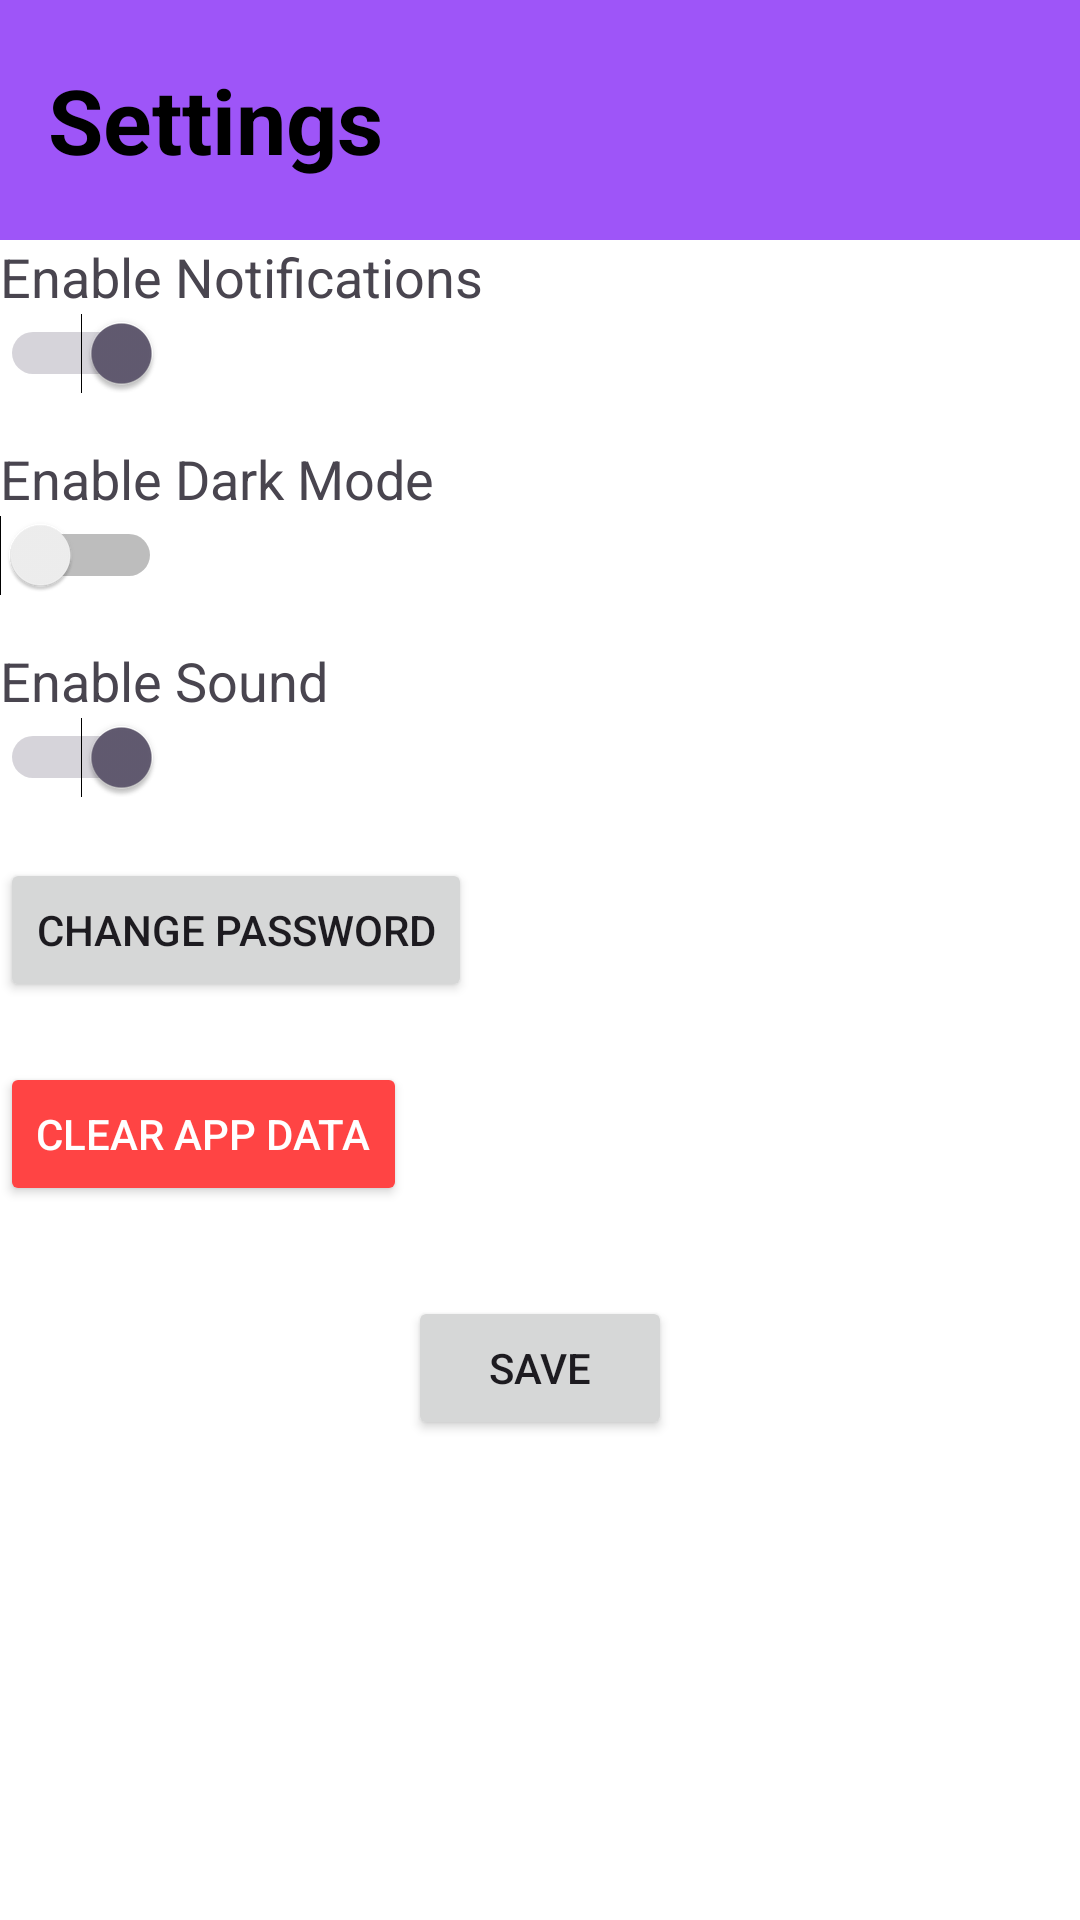

Here is an Android app screen rendered from its layout file. Give the layout XML and the strings, colors and styles it references.
<!-- AndroidManifest.xml: application theme Theme.MediMeet -->
<!-- res/layout/activity_settings.xml -->
<?xml version="1.0" encoding="utf-8"?>
<ScrollView xmlns:android="http://schemas.android.com/apk/res/android"
    android:layout_width="match_parent"
    android:layout_height="match_parent"
    android:background="@color/white"

    android:fillViewport="true"
    android:scrollbars="none">

    <LinearLayout
        android:layout_width="match_parent"
        android:layout_height="match_parent"
        android:orientation="vertical">

        <RelativeLayout
            android:layout_width="match_parent"
            android:layout_height="80dp"
            android:layout_alignParentTop="true"
            android:background="#9E55F8"
            android:padding="16dp">
            <ImageView
                android:id="@+id/homeicon"
                android:layout_marginTop="10dp"
                android:layout_width="45dp"
                android:layout_height="45dp"
                android:layout_marginLeft="290dp"
                android:src="@drawable/home" />
            <TextView
                android:id="@+id/titleText"
                android:layout_width="wrap_content"
                android:layout_height="wrap_content"
                android:text="Settings"
                android:textColorHighlight="@color/black"
                android:textColor="@android:color/black"
                android:textSize="30sp"
                android:textStyle="bold"
                android:layout_alignParentStart="true"
                android:layout_centerVertical="true"/>
        </RelativeLayout>

            
            <TextView
                android:layout_width="wrap_content"
                android:layout_height="wrap_content"
                android:text="Enable Notifications"
                android:textSize="18sp"/>

            <Switch
                android:id="@+id/notificationsSwitch"
                android:layout_width="wrap_content"
                android:layout_height="wrap_content"
                android:layout_gravity="start"
                android:checked="true"/>

            
            <TextView
                android:layout_width="wrap_content"
                android:layout_height="wrap_content"
                android:text="Enable Dark Mode"
                android:textSize="18sp"
                android:layout_marginTop="16dp"/>

            <Switch
                android:id="@+id/darkModeSwitch"
                android:layout_width="wrap_content"
                android:layout_height="wrap_content"
                android:checked="false"/>

            
            <TextView
                android:layout_width="wrap_content"
                android:layout_height="wrap_content"
                android:text="Enable Sound"
                android:textSize="18sp"
                android:layout_marginTop="16dp"/>

            <Switch
                android:id="@+id/soundSwitch"
                android:layout_width="wrap_content"
                android:layout_height="wrap_content"
                android:checked="true"/>

            
            <Button
                android:id="@+id/changePasswordButton"
                android:layout_width="wrap_content"
                android:layout_height="wrap_content"
                android:text="Change Password"
                android:layout_marginTop="20dp"/>
            
            <Button
                android:id="@+id/clearDataButton"
                android:layout_width="wrap_content"
                android:layout_height="wrap_content"
                android:text="Clear App Data"
                android:layout_marginTop="20dp"
                android:backgroundTint="@android:color/holo_red_light"
                android:textColor="@android:color/white"/>

            
            <Button
                android:id="@+id/saveSettingsButton"
                android:layout_width="wrap_content"
                android:layout_height="wrap_content"
                android:text="Save"
                android:layout_gravity="center"
                android:layout_marginTop="30dp"/>
    </LinearLayout>
</ScrollView>
<!-- resources referenced by this layout -->
<resources>
  <style name="Theme.MediMeet" parent="Base.Theme.MediMeet" />
  <style name="Base.Theme.MediMeet" parent="Theme.Material3.DayNight.NoActionBar">
          
          
      </style>
  <!-- not gathered from this repository: default colours our renderer supplied (Android Studio template values) -->
  <color name="black">#FF000000</color>
  <color name="white">#FFFFFFFF</color>
</resources>
